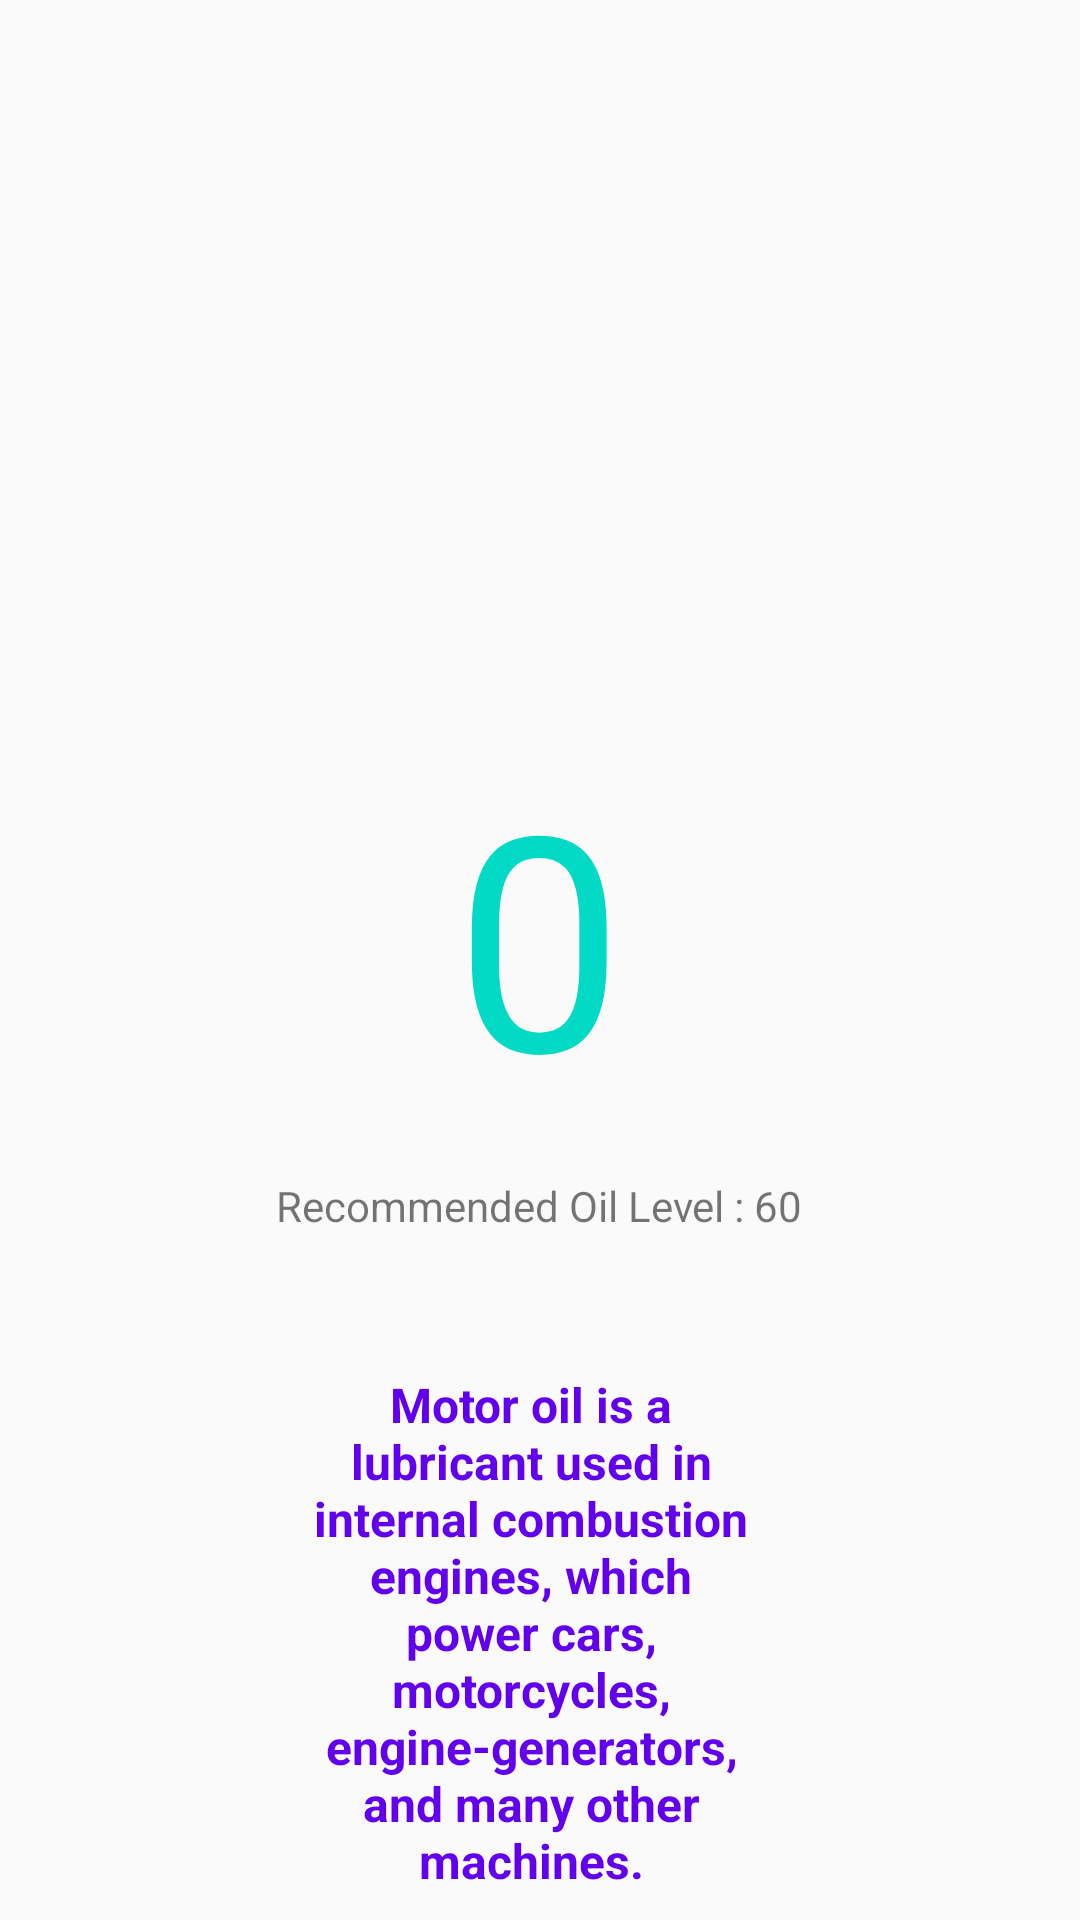

This screen was rendered from an Android layout file. Write that file and the resources it references.
<!-- AndroidManifest.xml: application theme AppTheme -->
<!-- res/layout/popwindow.xml -->
<?xml version="1.0" encoding="utf-8"?>
<RelativeLayout xmlns:android="http://schemas.android.com/apk/res/android"
    xmlns:tools="http://schemas.android.com/tools"
    android:layout_width="match_parent"
    android:layout_height="match_parent"
    tools:background="@android:color/holo_blue_bright">

    <TextView
        android:id="@+id/textView"
        android:layout_width="wrap_content"
        android:layout_height="wrap_content"
        android:layout_alignParentBottom="true"
        android:layout_centerHorizontal="true"
        android:layout_marginBottom="262dp"
        android:text="0"
        android:textSize="100sp"
        android:textColor="@color/colorAccent"/>

    <TextView
        android:id="@+id/textView3"
        android:layout_width="wrap_content"
        android:layout_height="wrap_content"
        android:layout_below="@+id/textView"
        android:layout_centerHorizontal="true"
        android:layout_marginTop="-248dp"
        android:text="Recommended Oil Level : 60" />

    <TextView
        android:id="@+id/textView4"
        android:layout_width="172dp"
        android:layout_height="wrap_content"
        android:layout_below="@+id/textView3"
        android:layout_alignParentStart="true"
        android:layout_alignParentEnd="true"
        android:layout_marginStart="103dp"
        android:layout_marginTop="46dp"
        android:layout_marginEnd="109dp"
        android:text="Motor oil is a lubricant used in internal combustion engines, which power cars, motorcycles, engine-generators, and many other machines."
        android:textAlignment="center"
        android:textColor="@color/colorPrimary"
        android:textSize="16sp"
        android:textStyle="bold" />

</RelativeLayout>
<!-- resources referenced by this layout -->
<resources>
  <style name="AppTheme" parent="Theme.AppCompat.Light.NoActionBar">
          
          <item name="colorPrimary">@color/colorPrimary</item>
          <item name="colorPrimaryDark">@color/colorPrimaryDark</item>
          <item name="colorAccent">@color/colorAccent</item>
      </style>
  <!-- not gathered from this repository: default colours our renderer supplied (Android Studio template values) -->
  <color name="colorPrimary">#FF6200EE</color>
  <color name="colorPrimaryDark">#FF3700B3</color>
  <color name="colorAccent">#FF03DAC5</color>
</resources>
